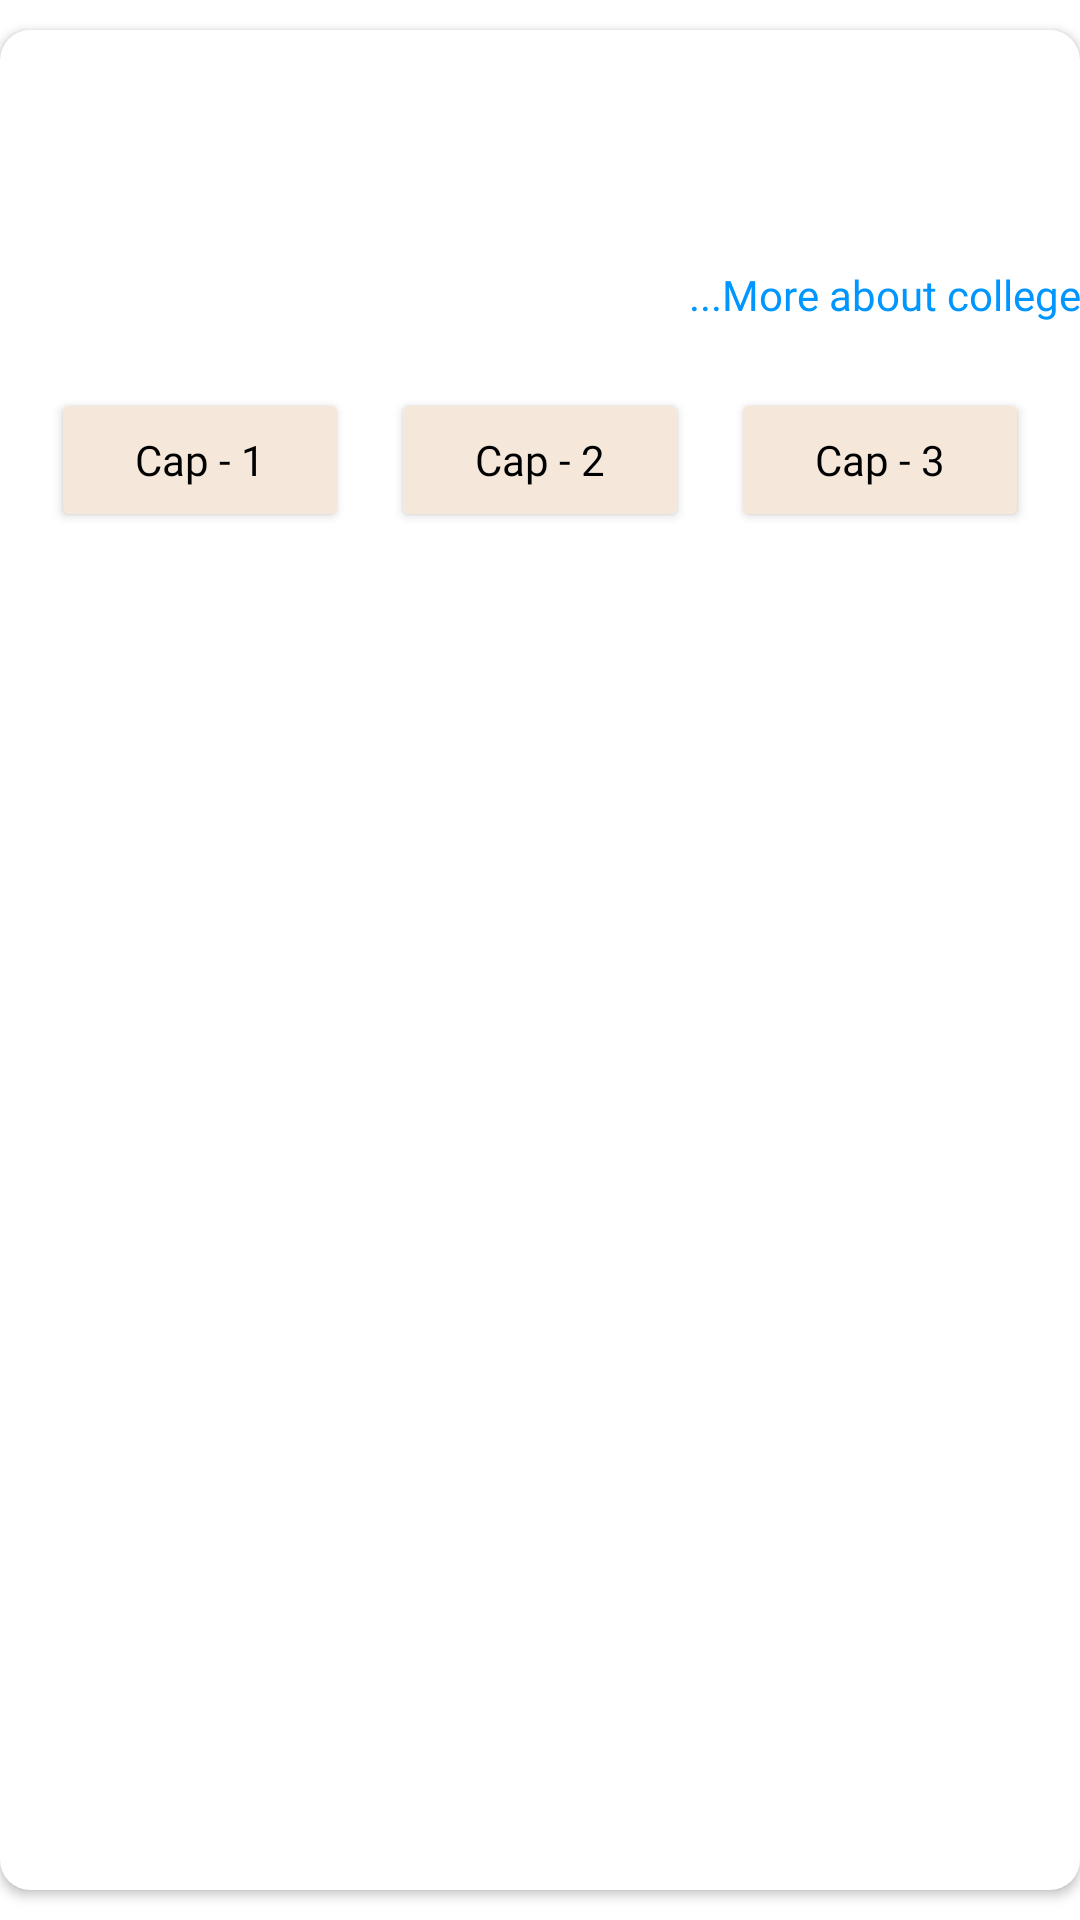

Write the Android layout XML for this screen, with the resource values it uses.
<!-- AndroidManifest.xml: application theme Theme.CutoffDSE -->
<!-- res/layout/data_card_design_layout_3_cap.xml -->
<?xml version="1.0" encoding="utf-8"?>
<LinearLayout xmlns:android="http://schemas.android.com/apk/res/android"
    xmlns:app="http://schemas.android.com/apk/res-auto"
    android:id="@+id/llCardDesign"
    android:layout_width="match_parent"
    android:layout_height="wrap_content">

    <androidx.cardview.widget.CardView
        android:id="@+id/cvCardDesign"
        android:layout_width="match_parent"
        android:layout_height="match_parent"
        android:layout_marginTop="10dp"
        android:layout_marginBottom="10dp"
        app:cardCornerRadius="10dp">

        <LinearLayout
            android:layout_width="match_parent"
            android:layout_height="match_parent"
            android:orientation="vertical"
            android:paddingTop="20dp">

            <TextView
                android:id="@+id/tvInstituteCode"
                android:layout_width="wrap_content"
                android:layout_height="wrap_content"
                android:fontFamily="@font/poppins_light"
                android:paddingStart="20dp"
                android:textColor="@color/black"
                android:textSize="16sp" />

            <TextView
                android:id="@+id/tvCollegeName"
                android:layout_width="wrap_content"
                android:layout_height="wrap_content"
                android:fontFamily="@font/poppins_medium"
                android:paddingStart="20dp"
                android:paddingEnd="10dp"
                android:textColor="@color/black"
                android:textSize="17sp" />

            <Button
                android:id="@+id/btnMore"
                android:layout_width="wrap_content"
                android:layout_height="wrap_content"
                android:text="...More about college"
                android:layout_gravity="end"
                android:textColor="#0096FF"
                android:fontFamily="@font/poppins_light"
                android:background="#00000000"
                android:textSize="14sp"
                android:textAllCaps="false"
                />

            <LinearLayout
                android:layout_width="match_parent"
                android:layout_height="wrap_content"
                android:paddingStart="10dp"
                android:paddingEnd="10dp">

                <Button
                    android:id="@+id/btnCap1"
                    android:layout_width="0dp"
                    android:layout_height="wrap_content"
                    android:layout_margin="7dp"
                    android:layout_weight="1"
                    android:backgroundTint="#f5e8da"
                    android:fontFamily="@font/poppins_medium"
                    android:text="Cap - 1"
                    android:textAllCaps="false"
                    android:textColor="@color/black" />

                <Button
                    android:id="@+id/btnCap2"
                    android:layout_width="0dp"
                    android:layout_height="wrap_content"
                    android:layout_margin="7dp"
                    android:layout_weight="1"
                    android:backgroundTint="#f5e8da"
                    android:fontFamily="@font/poppins_medium"
                    android:text="Cap - 2"
                    android:textAllCaps="false"
                    android:textColor="@color/black" />

                <Button
                    android:id="@+id/btnCap3"
                    android:layout_width="0dp"
                    android:layout_height="wrap_content"
                    android:layout_margin="7dp"
                    android:layout_weight="1"
                    android:backgroundTint="#f5e8da"
                    android:fontFamily="@font/poppins_medium"
                    android:text="Cap - 3"
                    android:textAllCaps="false"
                    android:textColor="@color/black" />

            </LinearLayout>

        </LinearLayout>

    </androidx.cardview.widget.CardView>

</LinearLayout>
<!-- resources referenced by this layout -->
<resources>
  <color name="black">#FF000000</color>
  <style name="Theme.CutoffDSE" parent="Theme.MaterialComponents.DayNight.NoActionBar">
          
          <item name="colorPrimary">@color/purple_500</item>
          <item name="colorPrimaryVariant">@color/purple_700</item>
          <item name="colorOnPrimary">@color/white</item>
          
          <item name="colorSecondary">@color/teal_200</item>
          <item name="colorSecondaryVariant">@color/teal_700</item>
          <item name="colorOnSecondary">@color/black</item>
          
          <item name="android:statusBarColor" tools:targetApi="l">?attr/colorPrimaryVariant</item>
          
      </style>
  <color name="purple_500">#FF6200EE</color>
  <color name="purple_700">#FF3700B3</color>
  <color name="white">#FFFFFFFF</color>
  <color name="teal_200">#FF03DAC5</color>
  <color name="teal_700">#FF018786</color>
</resources>
